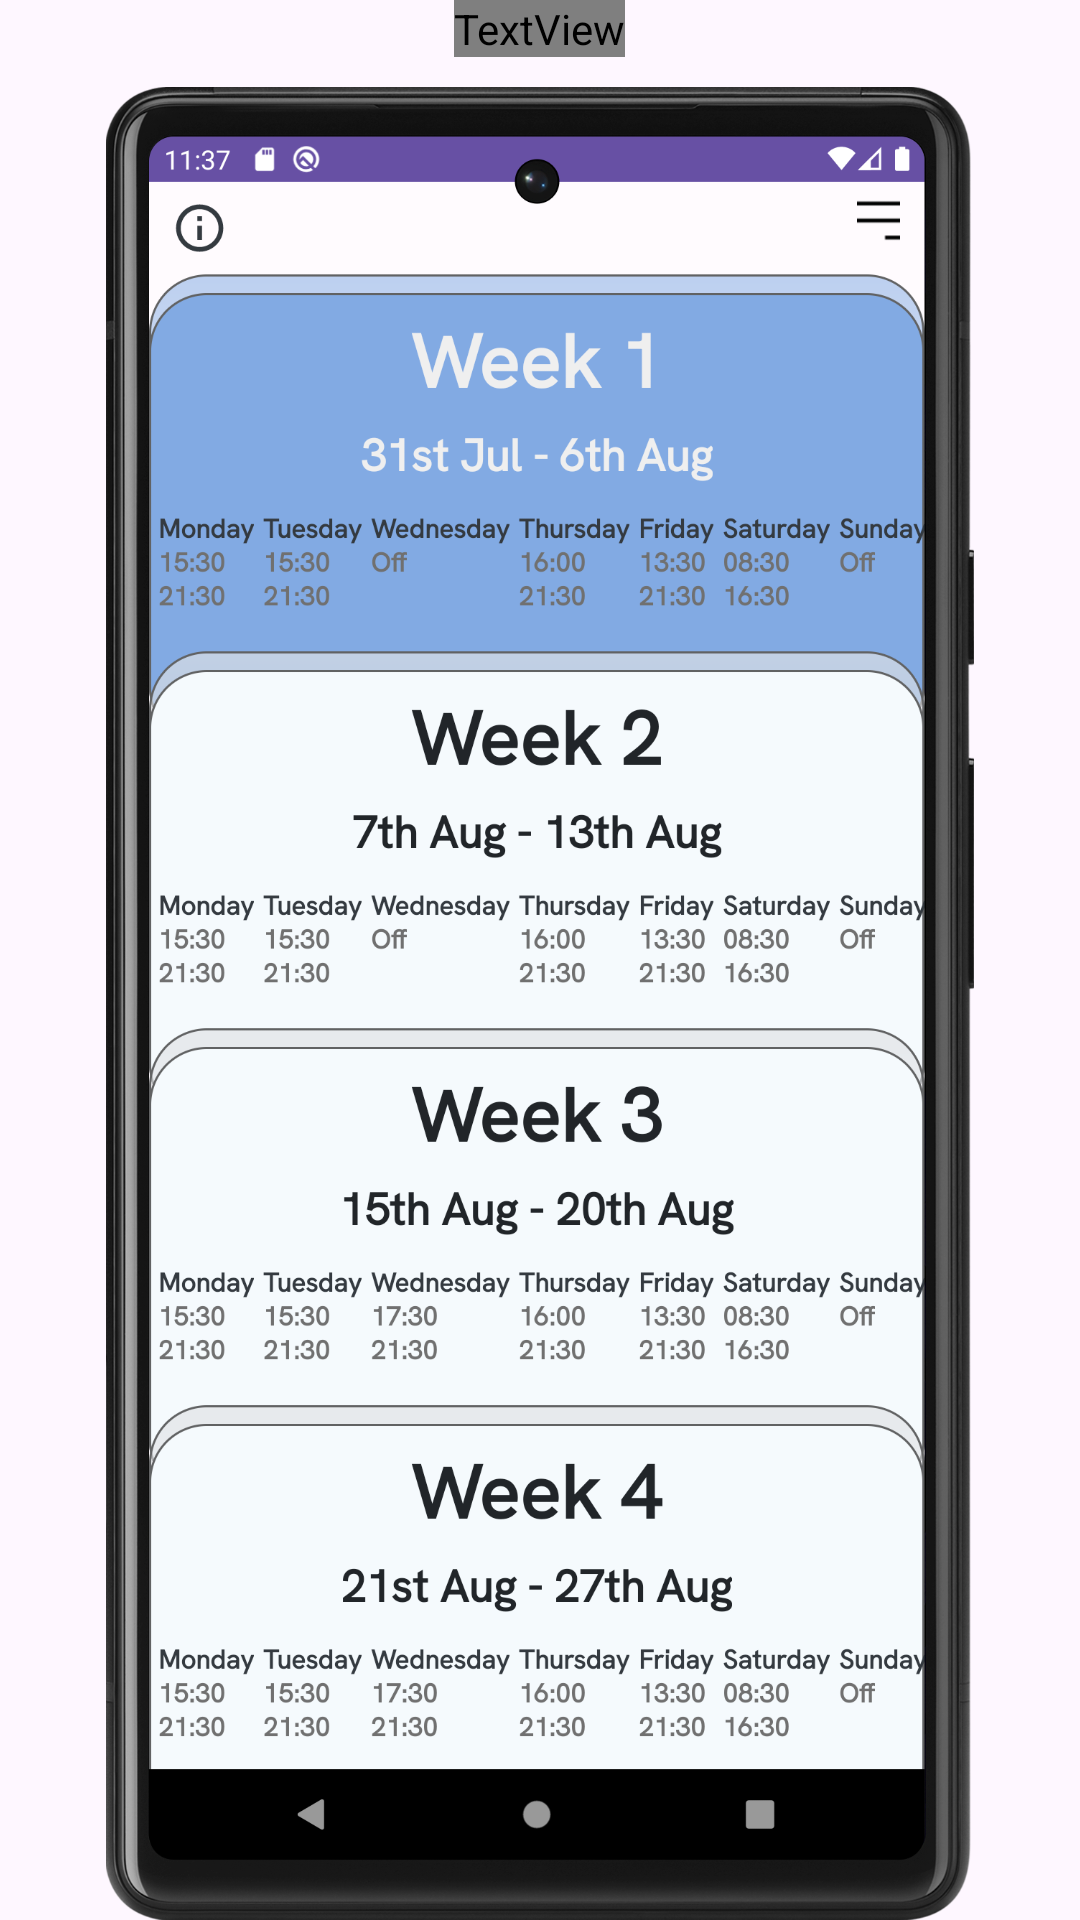

Here is an Android app screen rendered from its layout file. Give the layout XML and the strings, colors and styles it references.
<!-- AndroidManifest.xml: application theme Theme.Personnel -->
<!-- res/layout/fragment_tutorial_rota.xml -->
<?xml version="1.0" encoding="utf-8"?>
<RelativeLayout xmlns:android="http://schemas.android.com/apk/res/android"
    xmlns:tools="http://schemas.android.com/tools"
    android:layout_width="match_parent"
    android:layout_height="match_parent"
    tools:context=".tutorialFragments.TutorialRota">

    

    <TextView
        android:id="@+id/info"
        android:layout_width="wrap_content"
        android:layout_height="wrap_content"
        android:textSize="25dp"
        android:textColor="@color/white"
        android:fontFamily="@font/hanken_grotesk"
        android:textAlignment="center"
        android:textFontWeight="600"
        android:layout_marginBottom="10dp"
        android:layout_centerHorizontal="true"
        android:text="Checkout your
 upcoming rotas"/>

    <ImageView

        android:layout_width="wrap_content"
        android:layout_height="wrap_content"
        android:layout_centerHorizontal="true"
        android:layout_centerVertical="true"
        android:layout_below="@+id/info"
        android:layout_alignParentBottom="true"
        android:src="@drawable/rota"/>

</RelativeLayout>
<!-- resources referenced by this layout -->
<resources>
  <color name="white">#FFFFFFFF</color>
  <!-- drawable rota: png bitmap (drawable, 601319 bytes) -->
  <style name="Theme.Personnel" parent="Base.Theme.Personnel" />
  <style name="Base.Theme.Personnel" parent="Theme.Material3.DayNight.NoActionBar">
          
          
      </style>
</resources>
